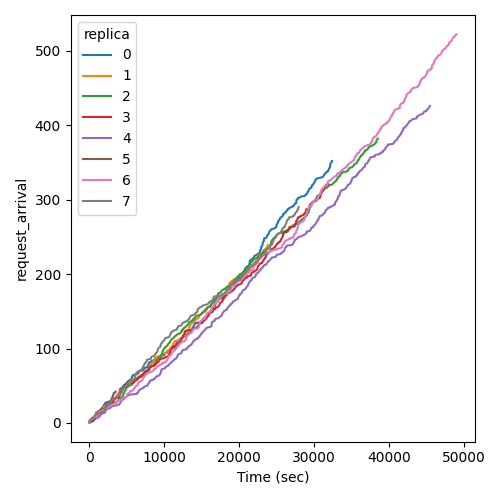

Source data for this figure (header and first rows):
Time (sec), request_arrival, replica
118.5, 1, 0
206.3, 2, 0
232.3, 3, 0
254, 4, 0
306.7, 5, 0
333.6, 6, 0
613.1, 7, 0
640.8, 8, 0
743.4, 9, 0
806.4, 10, 0
873.9, 11, 0
919.3, 12, 0
1069, 13, 0
1302, 14, 0
1332, 15, 0
1432, 16, 0
1518, 17, 0
1556, 18, 0
1645, 19, 0
1690, 20, 0
1854, 21, 0
1907, 22, 0
1944, 23, 0
1987, 24, 0
2060, 25, 0
2150, 26, 0
2152, 27, 0
2562, 28, 0
2684, 29, 0
3168, 30, 0
3305, 31, 0
3389, 32, 0
3469, 33, 0
3500, 34, 0
3607, 35, 0
3743, 36, 0
3773, 37, 0
3923, 38, 0
3949, 39, 0
3978, 40, 0
4048, 41, 0
4069, 42, 0
4111, 43, 0
4140, 44, 0
4149, 45, 0
4166, 46, 0
4454, 47, 0
4471, 48, 0
4530, 49, 0
4644, 50, 0
4653, 51, 0
4862, 52, 0
4928, 53, 0
5051, 54, 0
5146, 55, 0
5185, 56, 0
5354, 57, 0
5496, 58, 0
5618, 59, 0
5665, 60, 0
... 2,514 more rows
